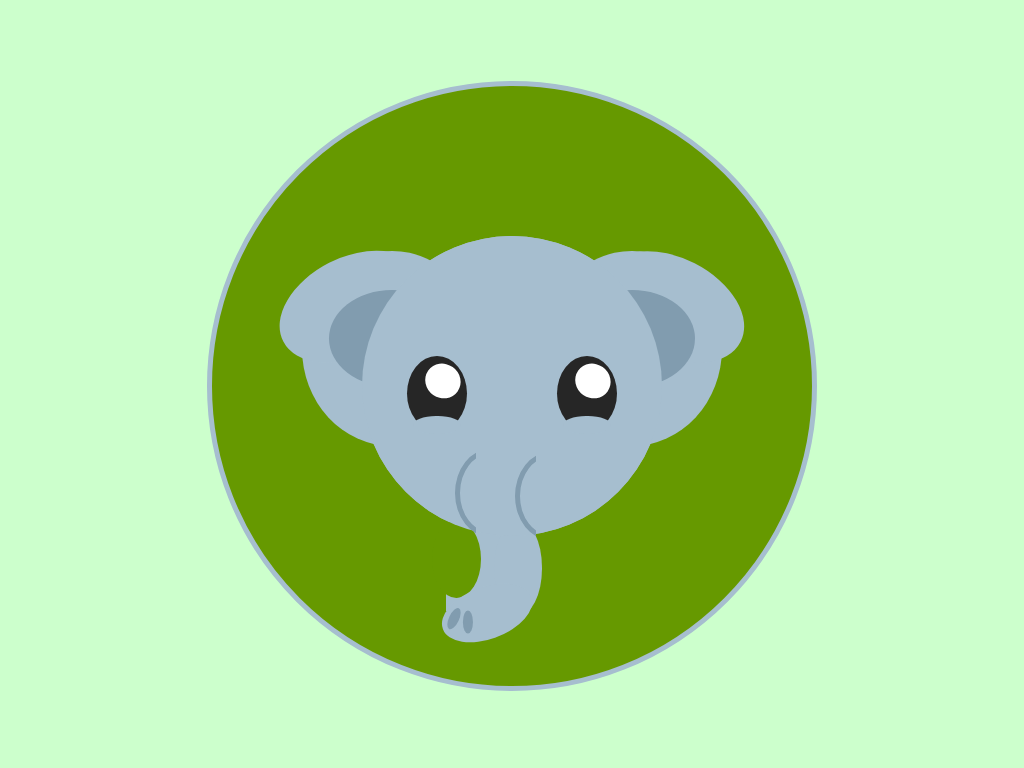

Reproduce this picture with HTML and CSS.

<!-- file: index.html -->
<!DOCTYPE html>
<html>

<head>
    <meta charset="UTF-8">
    <meta name="viewport" content="width=device-width, initial-scale=1.0">
    <meta http-equiv="X-UA-Compatible" content="ie=edge">

    <link rel="stylesheet" href="css/styles.css">
    <title>Elliphont</title>
</head>

<body>
    <!-- Begin Image -->
    <!-- Invisible Box-->
    <div class="box">

        <!-- Circular Head-->
        <div class="head">

            <!-- Circular Head Copy -->
            <div class="head-copy"></div>

            <!-- Left Ear ~ Light Gray-->
            <div class="ear-left">
                <div class="left-ear-fluff"></div>

                <!-- Inner ear ~ Dark Gray -->
                <div class="inner-ear"></div>
            </div>

            <!-- Right Ear ~ Light Gray-->
            <div class="ear-right">
                <!-- Ear Fluff ~ Light Gray-->
                <div class="ear-fluff"></div>

                <!-- Inner Ear ~ Dark Gray-->
                <div class="inner-ear"></div>
            </div>

            <!-- Left Outer Eye ~ Black -->
            <div class="eye-left">
                <div class="undereye"></div>
                <!-- Sparkle ~ White -->
                <div class="sparkle">
                </div>
            </div>

            <!-- Right Outer Eye ~ Black -->
            <div class="eye-right">
                <div class="undereye"></div>
                <!-- Sparkle ~ White -->
                <div class="sparkle">
                </div>
            </div>

            <!-- Nose ~ Brown -->
            <div class="trunk">

            </div>
            <div class="trunk1"></div>
            <div class="trunk2">
                <div class="trunk3"></div>
                <div class="trunk4"></div>
            </div>
            <div class="trunk5">
                <div class="trunk6">
                    <div class="trunk7">
                        <div class="trunk8"></div>
                        <div class="trunk9"></div>
                    </div>
                </div>
            </div>






            <!-- End Head -->
        </div>
        <!-- End Invisible Box -->
    </div>
</body>

</html>

/* file: styles.css */
body {
  background: #ccffcc;
}
.box {
  position: relative;
  margin: auto;
  display: block;
  margin-top: 8%;
  width: 600px;
  height: 600px;
  border-radius: 50%;
  border: solid 5px #a6becf;
  background: #669900;
}
.head {
  position: absolute;
  top: 25%;
  left: 25%;
  width: 50%;
  height: 50%;
  background: #a6becf;
  border-radius: 50%;
}
.head-copy {
  width: 100%;
  height: 100%;
  position: absolute;
  background: #a6becf;
  border-radius: 50%;
  z-index: 2;
}
.ear-left {
  position: absolute;
  width: 60%;
  height: 65%;
  left: -20%;
  top: 5%;
  background: #a6becf;
  border-radius: 50%;
  z-index: 1;
}
.ear-right {
  position: absolute;
  width: 60%;
  height: 65%;
  right: -20%;
  top: 5%;
  background: #a6becf;
  border-radius: 50%;
  z-index: 1;
}
.ear-fluff {
  position: absolute;
  width: 85%;
  height: 50%;
  right: -15%;
  top: 4%;
  background: #a6becf;
  border-radius: 50%;
  z-index: 0;
  transform: rotate(27deg);
}
.left-ear-fluff {
  position: absolute;
  width: 85%;
  height: 50%;
  left: -15%;
  top: 4%;
  background: #a6becf;
  border-radius: 50%;
  z-index: 0;
  transform: rotate(153deg);
}
.inner-ear {
  position: absolute;
  border-radius: 50%;
  width: 70%;
  height: 50%;
  top: 20%;
  left: 15%;
  background: #819caf;
}
.eye-left {
  position: absolute;
  background: #262626;
  width: 20%;
  height: 25%;
  top: 40%;
  left: 15%;
  border-radius: 50%;
  z-index: 3;
}
.eye-right {
  position: absolute;
  background: #262626;
  width: 20%;
  height: 25%;
  top: 40%;
  right: 15%;
  border-radius: 50%;
  z-index: 2;
}
.sparkle {
  position: absolute;
  width: 60%;
  height: 45%;
  top: 11%;
  left: 30%;
  border-radius: 50%;
  background: white;
  transform: rotate(35deg);
}
.undereye {
  position: absolute;
  background: #a6becf;
  width: 80%;
  height: 25%;
  top: 80%;
  left: 10%;
  border-radius: 50%;
  z-index: 3;
}
.trunk {
  position: absolute;
  width: 20%;
  height: 26%;
  top: 71%;
  left: 31%;
  border-radius: 50%;
  z-index: 3;
  border: 5px solid #819caf;
  clip-path: inset(0 70% 0 0);
}
.trunk1 {
  position: absolute;
  width: 20%;
  height: 26%;
  top: 72%;
  left: 51%;
  border-radius: 50%;
  z-index: 3;
  border: 5px solid #819caf;
  clip-path: inset(0 70% 0 0);
}
.trunk2 {
  position: absolute;
  background: #a6becf;
  z-index: 0;
  width: 27%;
  height: 40%;
  top: 98%;
  left: 28%;
}
.trunk3 {
  position: absolute;
  width: 60%;
  height: 65%;
  top: -8%;
  left: -17%;
  border-radius: 50%;
  background: #669900;
}
.trunk4 {
  position: absolute;
  width: 60%;
  height: 80%;
  top: -8%;
  right: -19%;
  border-radius: 50%;
  background: #a6becf;
  z-index: 1;
}
.trunk5 {
  position: absolute;
  width: 30%;
  height: 20%;
  top: 125%;
  left: 28%;
  background: #669900;
}
.trunk6 {
  position: absolute;
  width: 104%;
  height: 86%;
  top: -40%;
  right: 3%;
  border-radius: 50%;
  background: #a6becf;
  transform: rotate(-20deg);
}
.trunk8 {
  position: absolute;
  border-radius: 50%;
  width: 25%;
  height: 20%;
  top: 30%;
  left: 2%;
  transform: rotate(135deg);
  background: #819caf;
}
.trunk9 {
  position: absolute;
  border-radius: 50%;
  width: 25%;
  height: 20%;
  top: 45%;
  left: 15%;
  transform: rotate(110deg);
  background: #819caf;
}
